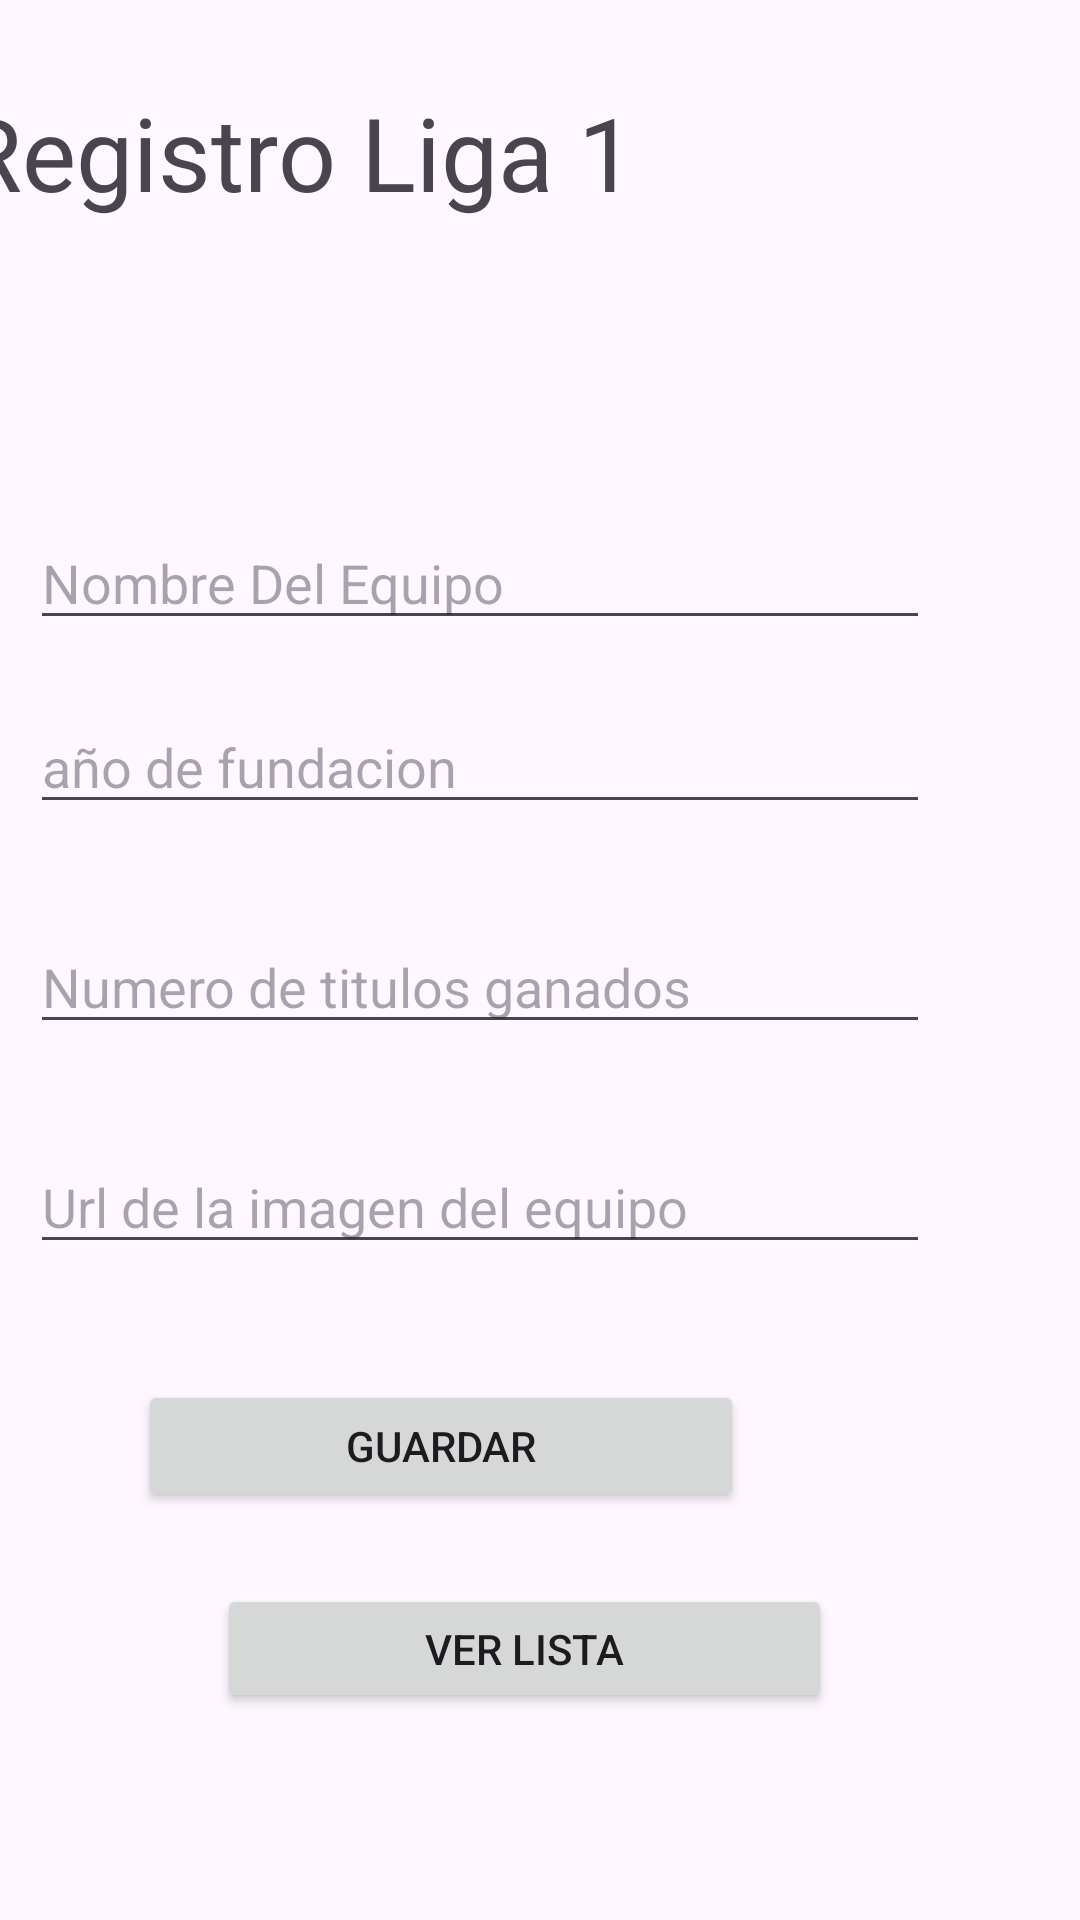

This screen was rendered from an Android layout file. Write that file and the resources it references.
<!-- AndroidManifest.xml: application theme Theme.PC2ArteagaMovil -->
<!-- res/layout/activity_registro.xml -->
<?xml version="1.0" encoding="utf-8"?>
<androidx.constraintlayout.widget.ConstraintLayout xmlns:android="http://schemas.android.com/apk/res/android"
    xmlns:app="http://schemas.android.com/apk/res-auto"
    xmlns:tools="http://schemas.android.com/tools"
    android:layout_width="match_parent"
    android:layout_height="match_parent"
    tools:context=".RegistroActivity">

    <EditText
        android:id="@+id/etNombre"
        android:layout_width="300dp"
        android:layout_height="wrap_content"
        android:layout_marginTop="172dp"
        android:layout_marginEnd="50dp"
        android:ems="10"
        android:hint="@string/etNombre"
        android:inputType="text"
        app:layout_constraintEnd_toEndOf="parent"
        app:layout_constraintTop_toTopOf="parent" />

    <EditText
        android:id="@+id/etAño"
        android:layout_width="300dp"
        android:layout_height="wrap_content"
        android:layout_marginTop="20dp"
        android:layout_marginEnd="50dp"
        android:ems="10"
        android:hint="@string/etAño"
        android:inputType="text"
        app:layout_constraintEnd_toEndOf="parent"
        app:layout_constraintTop_toBottomOf="@+id/etNombre" />

    <EditText
        android:id="@+id/etTitulos"
        android:layout_width="300dp"
        android:layout_height="wrap_content"
        android:layout_marginTop="32dp"
        android:layout_marginEnd="50dp"
        android:ems="10"
        android:hint="@string/etTitulos"
        android:inputType="text"
        app:layout_constraintEnd_toEndOf="parent"
        app:layout_constraintTop_toBottomOf="@+id/etAño" />

    <EditText
        android:id="@+id/etUrlImg"
        android:layout_width="300dp"
        android:layout_height="wrap_content"
        android:layout_marginTop="32dp"
        android:layout_marginEnd="50dp"
        android:ems="10"
        android:hint="@string/etUrlImg"
        android:inputType="text"
        app:layout_constraintEnd_toEndOf="parent"
        app:layout_constraintTop_toBottomOf="@+id/etTitulos" />

    <Button
        android:id="@+id/btnGuardar"
        android:layout_width="202dp"
        android:layout_height="44dp"
        android:layout_marginTop="460dp"
        android:layout_marginEnd="112dp"
        android:text="@string/btnGuardar"
        app:layout_constraintEnd_toEndOf="parent"
        app:layout_constraintTop_toTopOf="parent" />

    <TextView
        android:id="@+id/textView"
        android:layout_width="314dp"
        android:layout_height="52dp"
        android:layout_marginTop="28dp"
        android:layout_marginEnd="60dp"
        android:text="@string/titleRegistro"
        android:textSize="34sp"
        app:layout_constraintEnd_toEndOf="parent"
        app:layout_constraintTop_toTopOf="parent" />

    <Button
        android:id="@+id/btnVer"
        android:layout_width="205dp"
        android:layout_height="43dp"
        android:layout_marginTop="528dp"
        android:text="@string/btnLista"
        app:layout_constraintEnd_toEndOf="parent"
        app:layout_constraintHorizontal_bias="0.467"
        app:layout_constraintStart_toStartOf="parent"
        app:layout_constraintTop_toTopOf="parent" />
</androidx.constraintlayout.widget.ConstraintLayout>
<!-- resources referenced by this layout -->
<resources>
  <string name="btnGuardar">Guardar</string>
  <string name="btnLista">Ver lista</string>
  <string name="etNombre">Nombre Del Equipo</string>
  <string name="etTitulos">Numero de titulos ganados</string>
  <string name="etUrlImg">Url de la imagen del equipo</string>
  <string name="titleRegistro">Registro Liga 1</string>
  <style name="Theme.PC2ArteagaMovil" parent="Base.Theme.PC2ArteagaMovil" />
  <style name="Base.Theme.PC2ArteagaMovil" parent="Theme.Material3.DayNight.NoActionBar">
          
          
      </style>
</resources>
